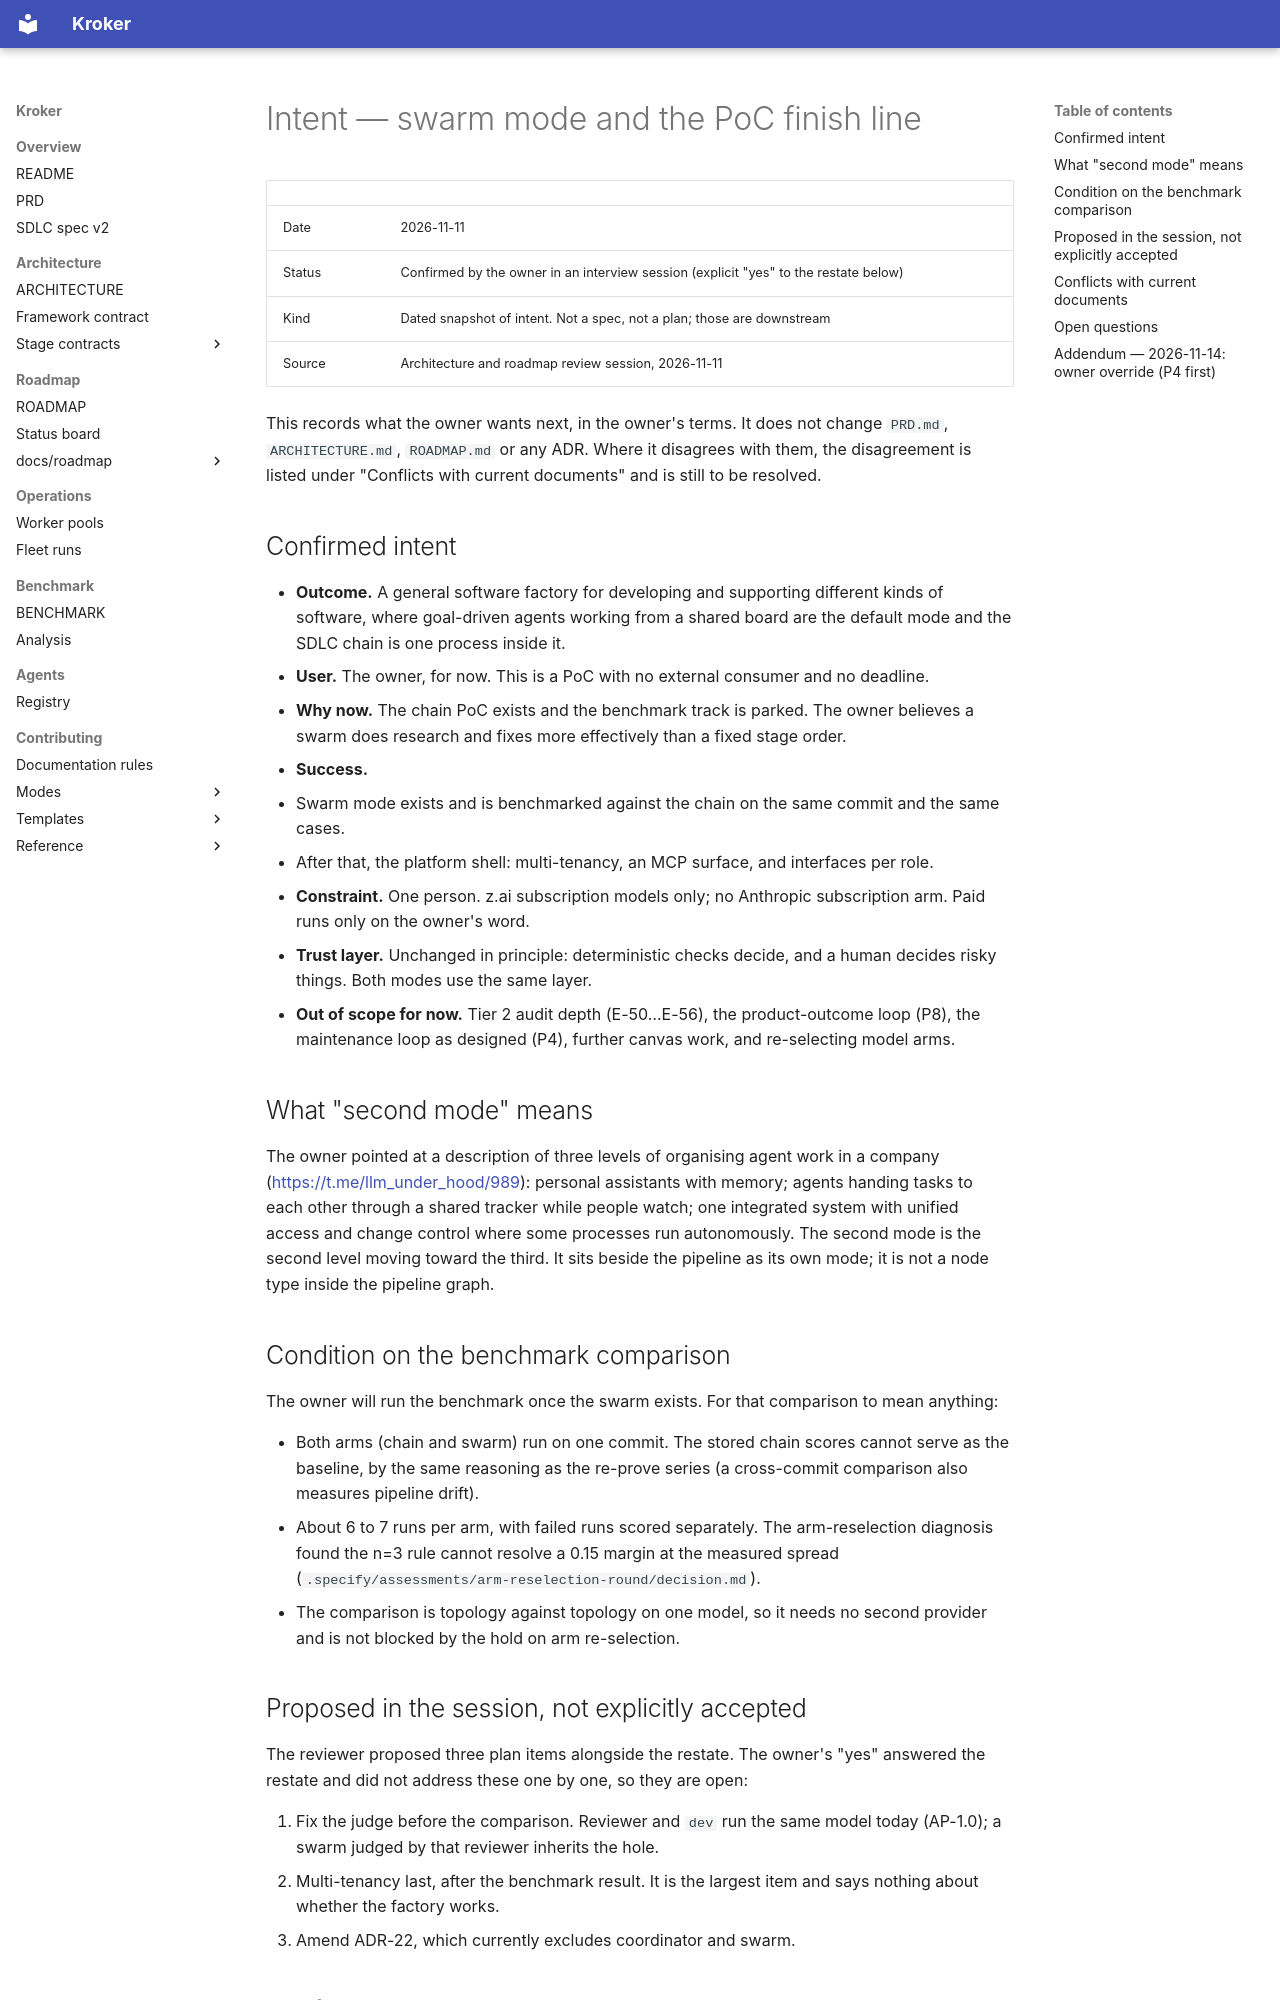

repository: Kit-Kroker/Kroker · page: intent/2026-11-11-swarm-mode-and-poc-finish/index.html · generator: mkdocs

# Intent — swarm mode and the PoC finish line

| | |
|---|---|
| Date | 2026-11-11 |
| Status | Confirmed by the owner in an interview session (explicit "yes" to the restate below) |
| Kind | Dated snapshot of intent. Not a spec, not a plan; those are downstream |
| Source | Architecture and roadmap review session, 2026-11-11 |

This records what the owner wants next, in the owner's terms. It does not
change `PRD.md`, `ARCHITECTURE.md`, `ROADMAP.md` or any ADR. Where it
disagrees with them, the disagreement is listed under "Conflicts with
current documents" and is still to be resolved.

## Confirmed intent

- **Outcome.** A general software factory for developing and supporting
  different kinds of software, where goal-driven agents working from a
  shared board are the default mode and the SDLC chain is one process
  inside it.
- **User.** The owner, for now. This is a PoC with no external consumer and
  no deadline.
- **Why now.** The chain PoC exists and the benchmark track is parked. The
  owner believes a swarm does research and fixes more effectively than a
  fixed stage order.
- **Success.**
  1. Swarm mode exists and is benchmarked against the chain on the same
     commit and the same cases.
  2. After that, the platform shell: multi-tenancy, an MCP surface, and
     interfaces per role.
- **Constraint.** One person. z.ai subscription models only; no Anthropic
  subscription arm. Paid runs only on the owner's word.
- **Trust layer.** Unchanged in principle: deterministic checks decide, and
  a human decides risky things. Both modes use the same layer.
- **Out of scope for now.** Tier 2 audit depth (E-50…E-56), the
  product-outcome loop (P8), the maintenance loop as designed (P4), further
  canvas work, and re-selecting model arms.

## What "second mode" means

The owner pointed at a description of three levels of organising agent work
in a company (<https://t.me/llm_under_hood/989>): personal assistants with
memory; agents handing tasks to each other through a shared tracker while
people watch; one integrated system with unified access and change control
where some processes run autonomously. The second mode is the second level
moving toward the third. It sits beside the pipeline as its own mode; it is
not a node type inside the pipeline graph.

## Condition on the benchmark comparison

The owner will run the benchmark once the swarm exists. For that comparison
to mean anything:

- Both arms (chain and swarm) run on one commit. The stored chain scores
  cannot serve as the baseline, by the same reasoning as the re-prove
  series (a cross-commit comparison also measures pipeline drift).
- About 6 to 7 runs per arm, with failed runs scored separately. The
  arm-reselection diagnosis found the n=3 rule cannot resolve a 0.15 margin
  at the measured spread
  (`.specify/assessments/arm-reselection-round/decision.md`).
- The comparison is topology against topology on one model, so it needs no
  second provider and is not blocked by the hold on arm re-selection.

## Proposed in the session, not explicitly accepted

The reviewer proposed three plan items alongside the restate. The owner's
"yes" answered the restate and did not address these one by one, so they
are open:

1. Fix the judge before the comparison. Reviewer and `dev` run the same
   model today (AP-1.0); a swarm judged by that reviewer inherits the hole.
2. Multi-tenancy last, after the benchmark result. It is the largest item
   and says nothing about whether the factory works.
3. Amend ADR-22, which currently excludes coordinator and swarm.
